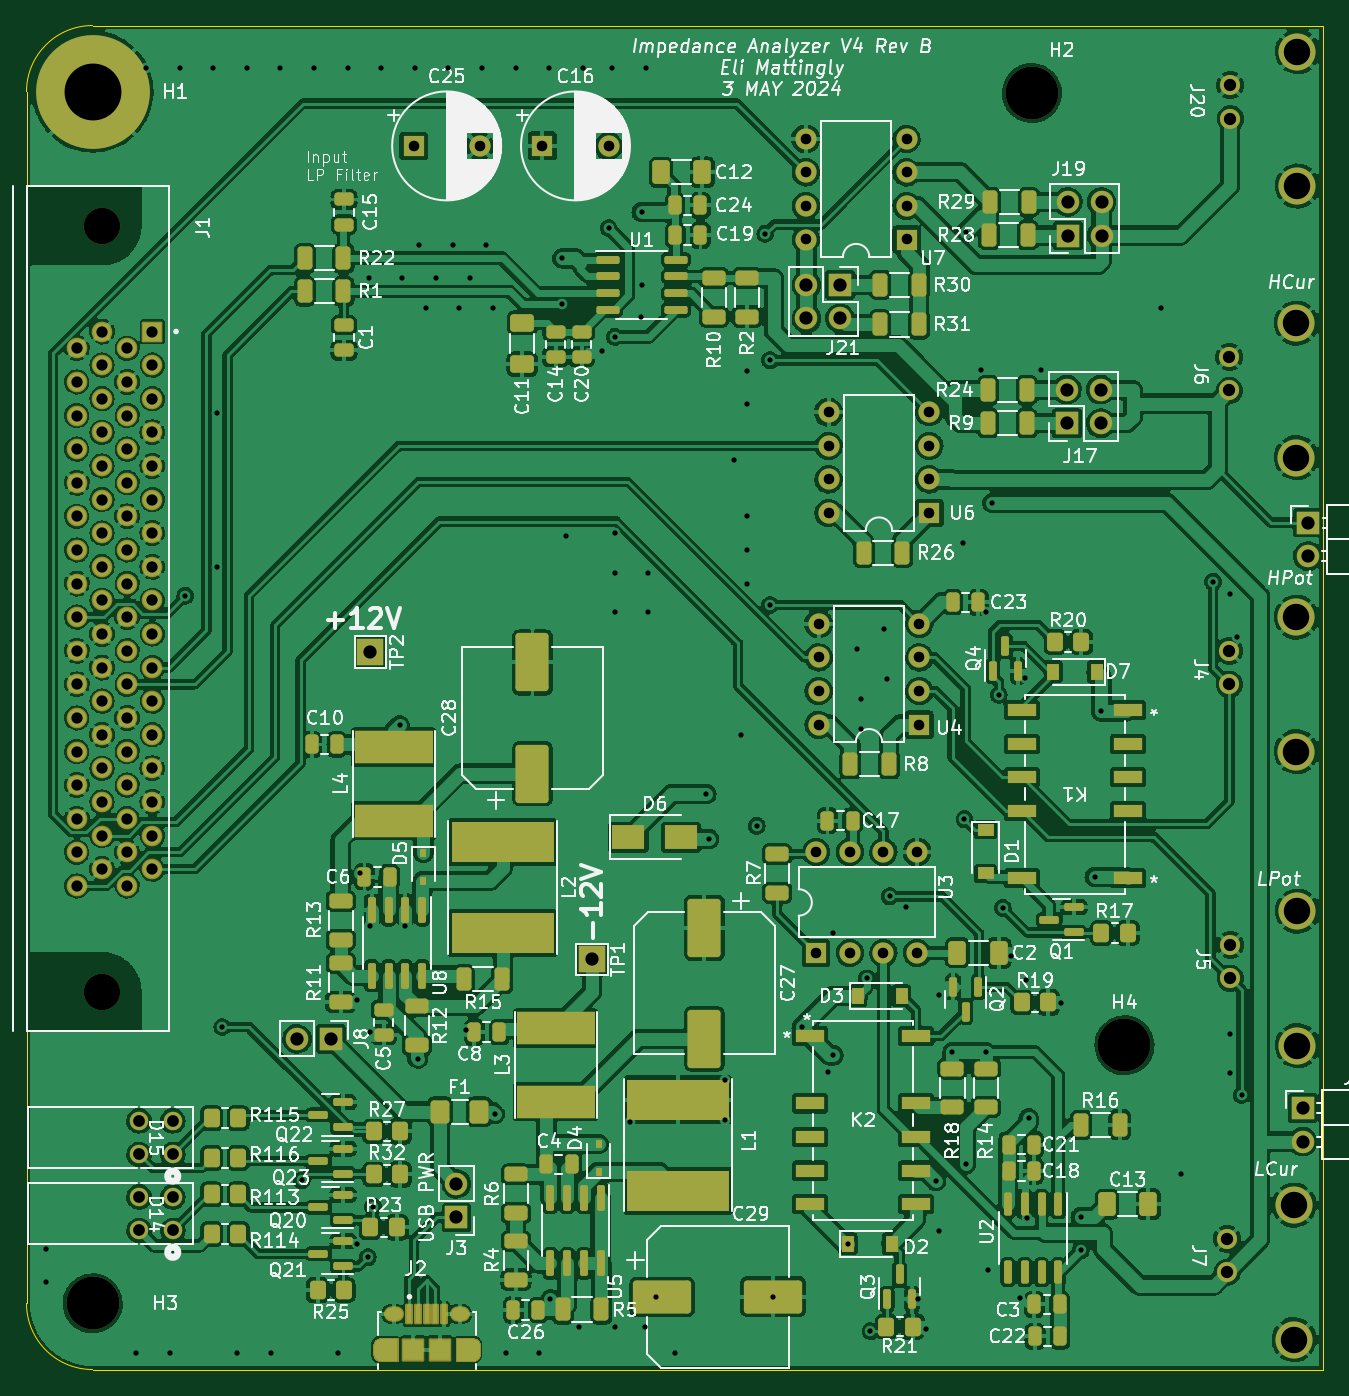
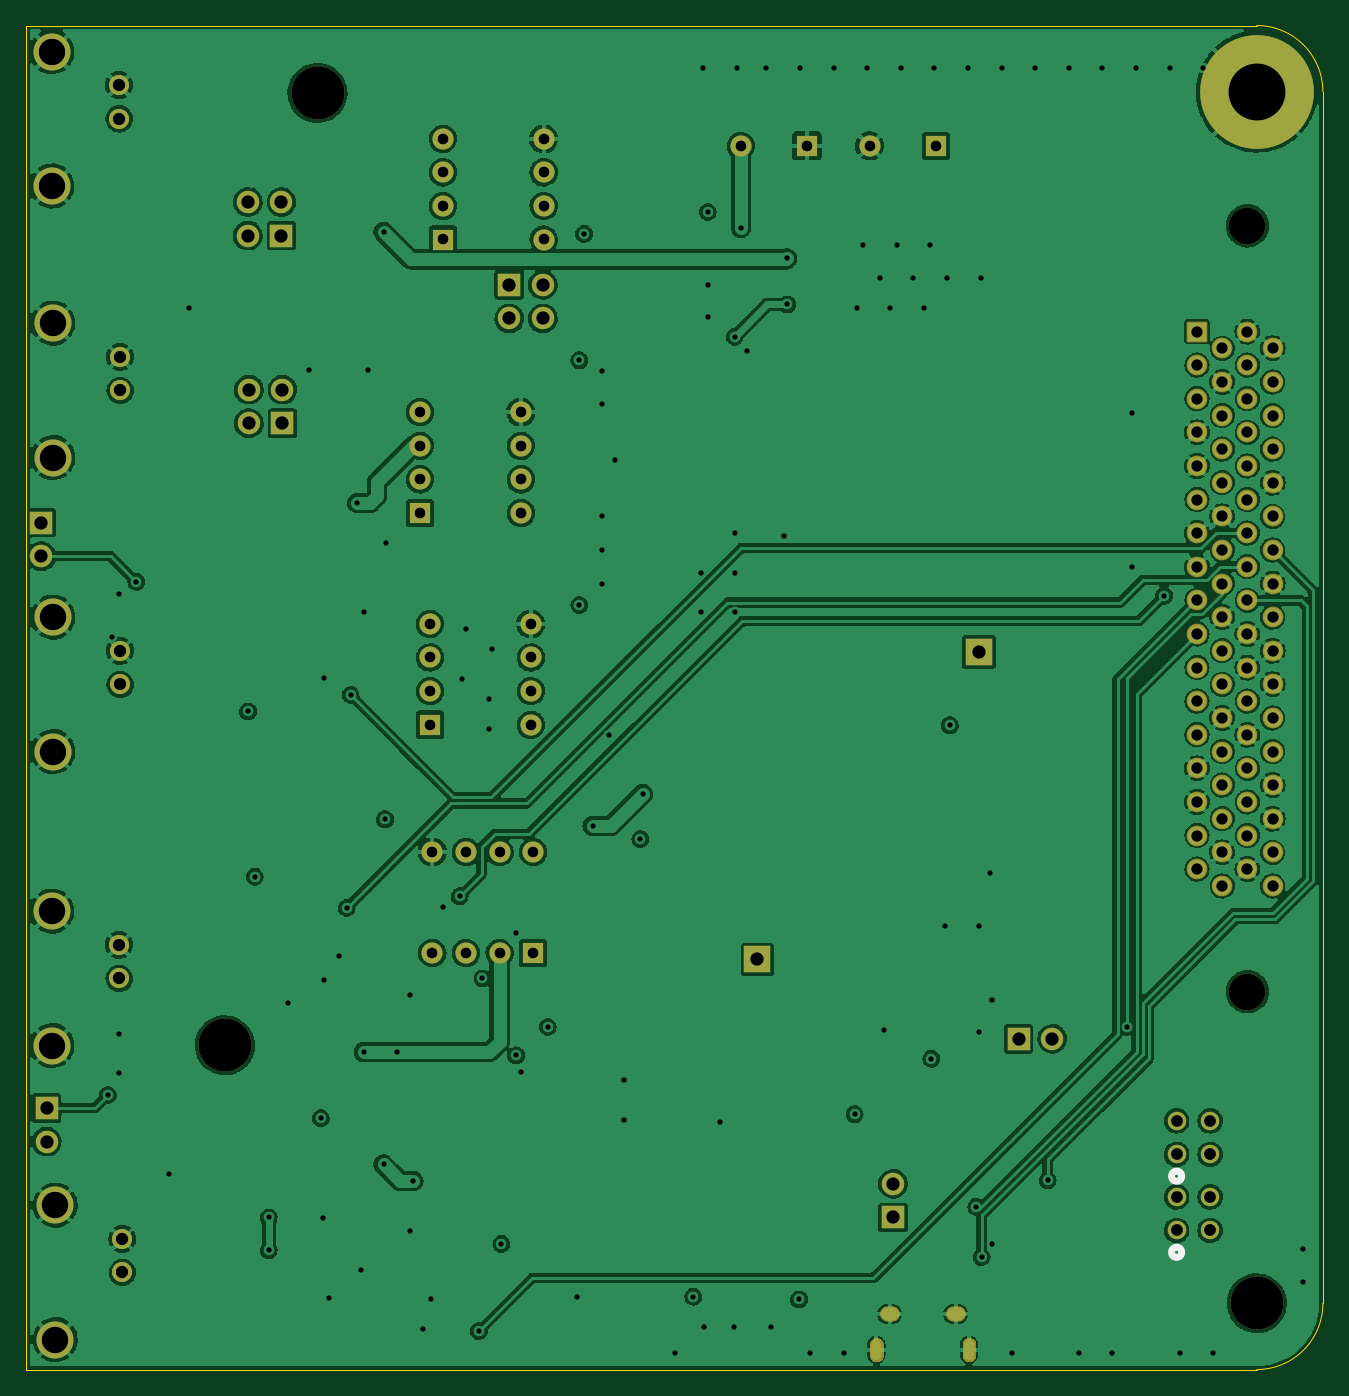
Circuit board: 13 layer files. Board 98.0 x 101.6 mm.
- bottom_copper: Impedance_Analyzer_V4-B_Cu.gbr (481251 bytes)
- bottom_mask: Impedance_Analyzer_V4-B_Mask.gbr (18704 bytes)
- paste: Impedance_Analyzer_V4-B_Paste.gbr (470 bytes)
- bottom_silk: Impedance_Analyzer_V4-B_Silkscreen.gbr (675 bytes)
- outline: Impedance_Analyzer_V4-Edge_Cuts.gbr (849 bytes)
- top_copper: Impedance_Analyzer_V4-F_Cu.gbr (910124 bytes)
- top_mask: Impedance_Analyzer_V4-F_Mask.gbr (23719 bytes)
- paste: Impedance_Analyzer_V4-F_Paste.gbr (17990 bytes)
- top_silk: Impedance_Analyzer_V4-F_Silkscreen.gbr (150034 bytes)
- inner_copper: Impedance_Analyzer_V4-In1_Cu.gbr (482520 bytes)
- inner_copper: Impedance_Analyzer_V4-In2_Cu.gbr (526715 bytes)
- drill: Impedance_Analyzer_V4-NPTH.drl (482 bytes)
- drill: Impedance_Analyzer_V4-PTH.drl (5734 bytes)

=== bottom_copper: Impedance_Analyzer_V4-B_Cu.gbr (481251 bytes, source omitted) ===
=== bottom_mask: Impedance_Analyzer_V4-B_Mask.gbr (18704 bytes, source omitted) ===
=== paste: Impedance_Analyzer_V4-B_Paste.gbr ===
%TF.GenerationSoftware,KiCad,Pcbnew,(6.0.10)*%
%TF.CreationDate,2024-06-09T15:04:39-04:00*%
%TF.ProjectId,Impedance_Analyzer_V4,496d7065-6461-46e6-9365-5f416e616c79,rev?*%
%TF.SameCoordinates,Original*%
%TF.FileFunction,Paste,Bot*%
%TF.FilePolarity,Positive*%
%FSLAX46Y46*%
G04 Gerber Fmt 4.6, Leading zero omitted, Abs format (unit mm)*
G04 Created by KiCad (PCBNEW (6.0.10)) date 2024-06-09 15:04:39*
%MOMM*%
%LPD*%
G01*
G04 APERTURE LIST*
G04 APERTURE END LIST*
M02*

=== bottom_silk: Impedance_Analyzer_V4-B_Silkscreen.gbr ===
%TF.GenerationSoftware,KiCad,Pcbnew,(6.0.10)*%
%TF.CreationDate,2024-06-09T15:04:39-04:00*%
%TF.ProjectId,Impedance_Analyzer_V4,496d7065-6461-46e6-9365-5f416e616c79,rev?*%
%TF.SameCoordinates,Original*%
%TF.FileFunction,Legend,Bot*%
%TF.FilePolarity,Positive*%
%FSLAX46Y46*%
G04 Gerber Fmt 4.6, Leading zero omitted, Abs format (unit mm)*
G04 Created by KiCad (PCBNEW (6.0.10)) date 2024-06-09 15:04:39*
%MOMM*%
%LPD*%
G01*
G04 APERTURE LIST*
%ADD10C,0.508000*%
G04 APERTURE END LIST*
D10*
%TO.C,D14*%
X81436300Y-133637600D02*
G75*
G03*
X81436300Y-133637600I-381000J0D01*
G01*
%TO.C,D15*%
X81436300Y-127887600D02*
G75*
G03*
X81436300Y-127887600I-381000J0D01*
G01*
%TD*%
M02*

=== outline: Impedance_Analyzer_V4-Edge_Cuts.gbr ===
%TF.GenerationSoftware,KiCad,Pcbnew,(6.0.10)*%
%TF.CreationDate,2024-06-09T15:04:39-04:00*%
%TF.ProjectId,Impedance_Analyzer_V4,496d7065-6461-46e6-9365-5f416e616c79,rev?*%
%TF.SameCoordinates,Original*%
%TF.FileFunction,Profile,NP*%
%FSLAX46Y46*%
G04 Gerber Fmt 4.6, Leading zero omitted, Abs format (unit mm)*
G04 Created by KiCad (PCBNEW (6.0.10)) date 2024-06-09 15:04:39*
%MOMM*%
%LPD*%
G01*
G04 APERTURE LIST*
%TA.AperFunction,Profile*%
%ADD10C,0.050000*%
%TD*%
G04 APERTURE END LIST*
D10*
X70000000Y-45900000D02*
X70000000Y-137500000D01*
X75000000Y-40900000D02*
G75*
G03*
X70000000Y-45900000I0J-5000000D01*
G01*
X70000000Y-137500000D02*
G75*
G03*
X75000000Y-142500000I5000000J0D01*
G01*
X168000000Y-142500000D02*
X168000000Y-40900000D01*
X168000000Y-40900000D02*
X75000000Y-40900000D01*
X75000000Y-142500000D02*
X168000000Y-142500000D01*
M02*

=== top_copper: Impedance_Analyzer_V4-F_Cu.gbr (910124 bytes, source omitted) ===
=== top_mask: Impedance_Analyzer_V4-F_Mask.gbr (23719 bytes, source omitted) ===
=== paste: Impedance_Analyzer_V4-F_Paste.gbr (17990 bytes, source omitted) ===
=== top_silk: Impedance_Analyzer_V4-F_Silkscreen.gbr (150034 bytes, source omitted) ===
=== inner_copper: Impedance_Analyzer_V4-In1_Cu.gbr (482520 bytes, source omitted) ===
=== inner_copper: Impedance_Analyzer_V4-In2_Cu.gbr (526715 bytes, source omitted) ===
=== drill: Impedance_Analyzer_V4-NPTH.drl ===
M48
; DRILL file {KiCad (6.0.10)} date Sun Jun  9 15:04:41 2024
; FORMAT={-:-/ absolute / inch / decimal}
; #@! TF.CreationDate,2024-06-09T15:04:41-04:00
; #@! TF.GenerationSoftware,Kicad,Pcbnew,(6.0.10)
; #@! TF.FileFunction,NonPlated,1,4,NPTH
FMAT,2
INCH
; #@! TA.AperFunction,NonPlated,NPTH,ComponentDrill
T1C0.1083
; #@! TA.AperFunction,NonPlated,NPTH,ComponentDrill
T2C0.1575
%
G90
G05
T1
X2.9805Y-2.2061
X2.9805Y-4.4856
T2
X2.9528Y-5.4134
X5.748Y-1.811
X6.0236Y-4.6457
T0
M30

=== drill: Impedance_Analyzer_V4-PTH.drl (5734 bytes, source omitted) ===
